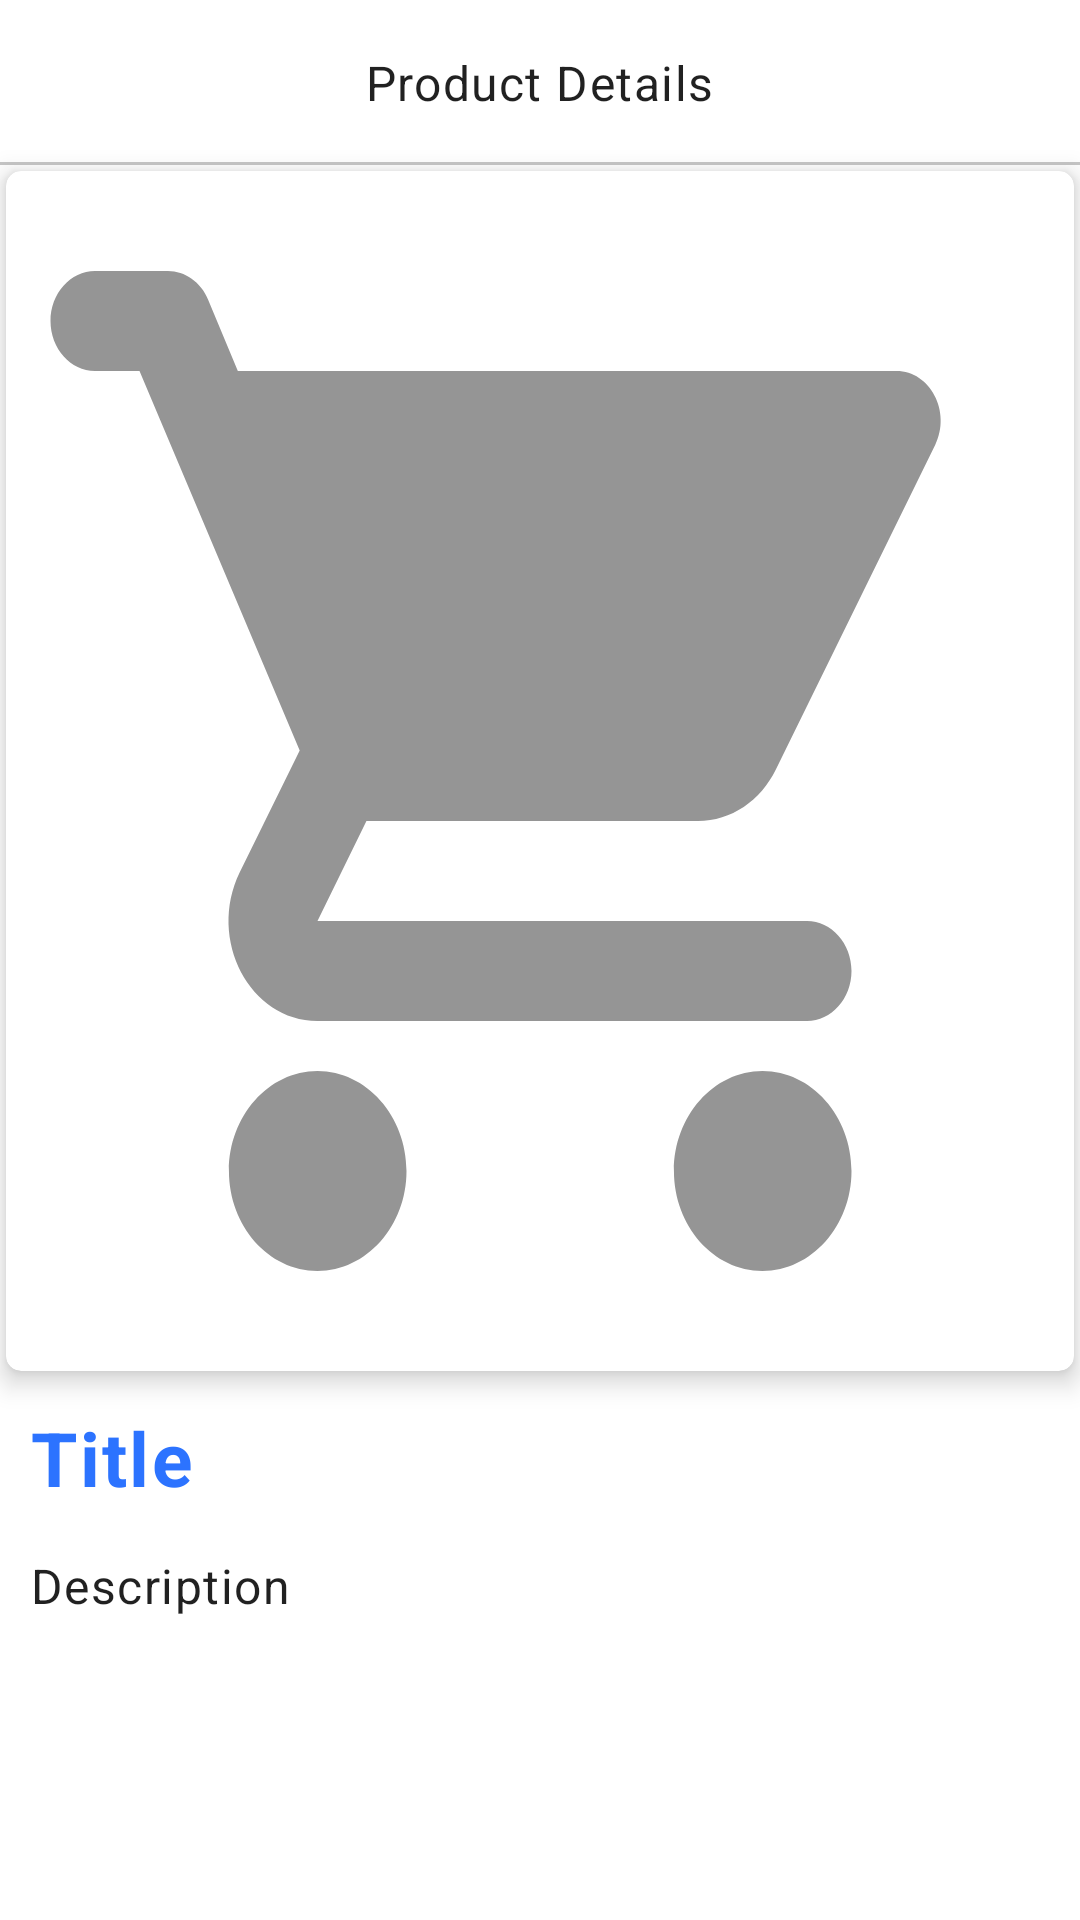

Produce the Android XML layout that renders to this screen, including the resource entries it uses.
<!-- AndroidManifest.xml: application theme Theme.DeveshEcomm -->
<!-- res/layout/activity_product_details.xml -->
<?xml version="1.0" encoding="utf-8"?>
<RelativeLayout xmlns:android="http://schemas.android.com/apk/res/android"
    xmlns:app="http://schemas.android.com/apk/res-auto"
    xmlns:tools="http://schemas.android.com/tools"
    android:layout_width="match_parent"
    android:layout_height="match_parent"
    tools:context=".activities.ProductDetailsActivity">

    <RelativeLayout
        android:id="@+id/toolbarRl"
        android:layout_width="match_parent"
        android:layout_height="@dimen/toolbar_height">

        
        <ImageButton
            android:id="@+id/toolbarBackBtn"
            android:layout_width="wrap_content"
            android:layout_height="wrap_content"
            android:layout_centerVertical="true"
            android:background="@android:color/transparent"
            android:contentDescription="@string/content_description_back_button"
            android:padding="10dp"
            android:src="@drawable/ic_back" />

        
        <TextView
            android:id="@+id/toolbarTitleTv"
            style="@style/TextAppearance.MaterialComponents.Body1"
            android:layout_width="wrap_content"
            android:layout_height="wrap_content"
            android:layout_centerInParent="true"
            android:text="@string/product_details"
            tools:ignore="RelativeOverlap" />

        
        <View
            android:layout_width="match_parent"
            android:layout_height="1dp"
            android:layout_alignParentBottom="true"
            android:background="@color/gray_200" />

    </RelativeLayout>

    <androidx.cardview.widget.CardView
        android:id="@+id/profileCv"
        android:layout_width="match_parent"
        android:layout_height="400dp"
        android:layout_below="@id/toolbarRl"
        android:layout_margin="2dp"
        app:cardCornerRadius="5dp"
        app:cardElevation="5dp">

        <com.google.android.material.imageview.ShapeableImageView
            android:id="@+id/profileIv"
            style="@style/ImageStyleCornersRounded"
            android:layout_width="match_parent"
            android:layout_height="match_parent"
            android:background="@drawable/ic_product"
            android:padding="10dp" />

    </androidx.cardview.widget.CardView>

    <com.google.android.material.textview.MaterialTextView
        android:id="@+id/titleTv"
        style="@style/TextAppearance.MaterialComponents.Body1"
        android:layout_width="match_parent"
        android:layout_height="wrap_content"
        android:layout_below="@id/profileCv"
        android:layout_margin="5dp"
        android:padding="5dp"
        android:text="@string/title"
        android:textColor="?attr/colorPrimary"
        android:textSize="25sp"
        android:textStyle="bold" />

    <com.google.android.material.textview.MaterialTextView
        android:id="@+id/descriptionTv"
        style="@style/TextAppearance.MaterialComponents.Body1"
        android:layout_width="match_parent"
        android:layout_height="wrap_content"
        android:layout_below="@id/titleTv"
        android:layout_marginHorizontal="5dp"
        android:padding="5dp"
        android:text="@string/description" />


</RelativeLayout>
<!-- resources referenced by this layout -->
<resources>
  <color name="gray_200">#FFC6C6C6</color>
  <dimen name="toolbar_height">55dp</dimen>
  <!-- drawable ic_product (drawable) -->
  <vector android:height="24dp" android:tint="#959595"
      android:viewportHeight="24" android:viewportWidth="24"
      android:width="24dp" xmlns:android="http://schemas.android.com/apk/res/android">
      <path android:fillColor="@android:color/white" android:pathData="M7,18c-1.1,0 -1.99,0.9 -1.99,2S5.9,22 7,22s2,-0.9 2,-2 -0.9,-2 -2,-2zM1,3c0,0.55 0.45,1 1,1h1l3.6,7.59 -1.35,2.44C4.52,15.37 5.48,17 7,17h11c0.55,0 1,-0.45 1,-1s-0.45,-1 -1,-1L7,15l1.1,-2h7.45c0.75,0 1.41,-0.41 1.75,-1.03l3.58,-6.49c0.37,-0.66 -0.11,-1.48 -0.87,-1.48L5.21,4l-0.67,-1.43c-0.16,-0.35 -0.52,-0.57 -0.9,-0.57L2,2c-0.55,0 -1,0.45 -1,1zM17,18c-1.1,0 -1.99,0.9 -1.99,2s0.89,2 1.99,2 2,-0.9 2,-2 -0.9,-2 -2,-2z"/>
  </vector>
  <string name="content_description_back_button">This button is to go to the previous activity or fragment</string>
  <string name="description">Description</string>
  <string name="product_details">Product Details</string>
  <string name="title">Title</string>
  <style name="ImageStyleCornersRounded">
          <item name="cornerSize">10dp</item>
          <item name="cornerFamily">rounded</item>
      </style>
  <style name="Theme.DeveshEcomm" parent="Theme.MaterialComponents.DayNight.NoActionBar">
          
          <item name="colorPrimary">@color/blue</item>
          <item name="colorPrimaryVariant">@color/blue</item>
          <item name="colorOnPrimary">@color/white</item>
          
          <item name="colorSecondary">@color/teal_200</item>
          <item name="colorSecondaryVariant">@color/teal_700</item>
          <item name="colorOnSecondary">@color/black</item>
          
          <item name="android:statusBarColor">?attr/colorPrimaryVariant</item>
          
      </style>
  <color name="blue">#FF2C73FF</color>
  <color name="white">#FFFFFFFF</color>
  <color name="teal_200">#FF03DAC5</color>
  <color name="teal_700">#FF018786</color>
  <color name="black">#FF000000</color>
</resources>
